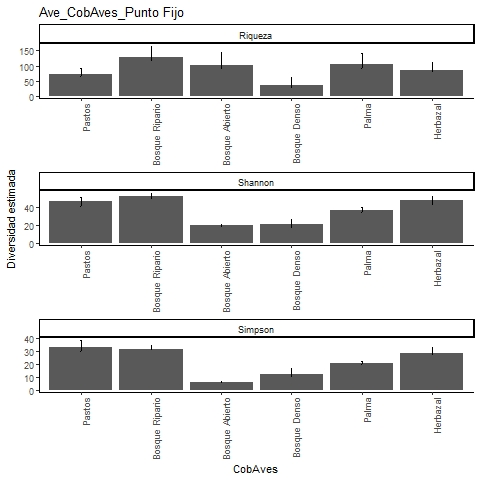

The data file committed next to this chart (first rows):
, Site, Diversity, Observed, Estimator, s.e., LCL, UCL, n, S.obs, SC
1, Pastos, Species richness, 62, 71.11, 5.983, 64.82, 91.46, 288, 62, 0.9448
2, Pastos, Shannon diversity, 40.91, 46.88, 2.487, 42, 51.75, 288, 62, 0.9448
3, Pastos, Simpson diversity, 29.77, 33.09, 2.785, 29.77, 38.55, 288, 62, 0.9448
4, Bosque Ripario, Species richness, 107, 129.3, 11.72, 115.5, 165.7, 1222, 107, 0.9796
5, Bosque Ripario, Shannon diversity, 49.89, 52.84, 1.772, 49.89, 56.31, 1222, 107, 0.9796
6, Bosque Ripario, Simpson diversity, 31.09, 31.87, 1.554, 31.09, 34.92, 1222, 107, 0.9796
7, Bosque Abierto, Species richness, 85, 103.3, 12.23, 90.55, 145.2, 1902, 85, 0.9916
8, Bosque Abierto, Shannon diversity, 18.98, 19.54, 0.802, 18.98, 21.11, 1902, 85, 0.9916
9, Bosque Abierto, Simpson diversity, 5.98, 5.996, 0.303, 5.98, 6.589, 1902, 85, 0.9916
10, Bosque Denso, Species richness, 28, 36.55, 6.752, 30.18, 61.46, 95, 28, 0.8858
11, Bosque Denso, Shannon diversity, 17.22, 21.32, 2.565, 17.22, 26.35, 95, 28, 0.8858
12, Bosque Denso, Simpson diversity, 10.91, 12.2, 2.288, 10.91, 16.68, 95, 28, 0.8858
13, Palma, Species richness, 85, 105.1, 11.3, 92.22, 141.2, 853, 85, 0.9742
14, Palma, Shannon diversity, 34.97, 37.39, 1.61, 34.97, 40.55, 853, 85, 0.9742
15, Palma, Simpson diversity, 19.91, 20.36, 1.116, 19.91, 22.54, 853, 85, 0.9742
16, Herbazal, Species richness, 74, 86.43, 7.659, 78.09, 111.8, 400, 74, 0.9552
17, Herbazal, Shannon diversity, 42.34, 47.67, 2.561, 42.65, 52.69, 400, 74, 0.9552
18, Herbazal, Simpson diversity, 26.77, 28.61, 2.352, 26.77, 33.22, 400, 74, 0.9552
